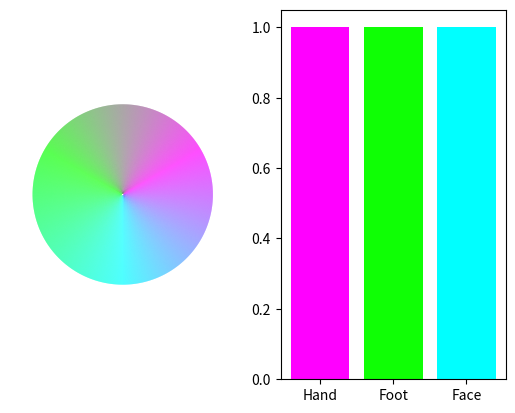
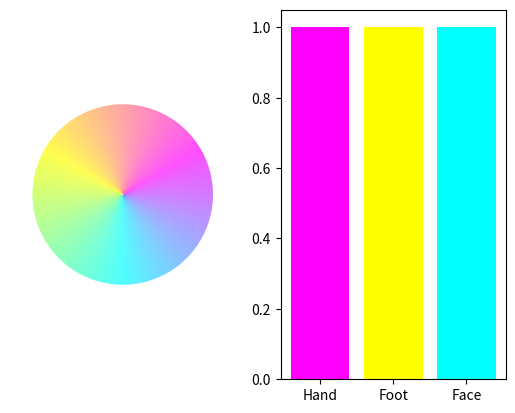

Write Python code to recreate these figures, in order.
import numpy as np
import matplotlib.pyplot as plt
from matplotlib.axes import Axes


def three_color_gradient(color1:tuple[float],color2:tuple[float],color3:tuple[float],steps:int=100):
      half_steps = steps // 2
      gradient1 = np.linspace(color1, color2, half_steps, endpoint=False)
      gradient2 = np.linspace(color2, color3, steps - half_steps)
      full_gradient = np.vstack((gradient1, gradient2))
      
      return full_gradient

def circular_gradientN(color1:tuple[float],color2:tuple[float],color3:tuple[float],resolution:float=1,shift=30):
      """
      circular_gradient generates a circular color gradient from three colors. more colors options coming in the future

      Args:
            colors (tuple): all colors to be included in the gradient
            color1 (tuple[float]): rgb color 1
            color2 (tuple[float]): rgb color 2
            color3 (tuple[float]): rgb color 3
            resolution (float, optional): How many degrees per color step to make. Defaults to 1.
            shift (int, optional): degrees from zero to shift the color wheel. Defaults to 30.

      Returns:
            np.ndarray: 360/resolution x 2 numpy array of the color map. 
      """
      N = int(360 / resolution)
      steps = N // 3
      gradient12 = np.linspace(color1, color2, steps, endpoint=False)
      gradient13 = np.linspace(color3, color1, steps, endpoint=False)
      gradient32 = np.linspace(color2, color3, steps, endpoint=False)
      colors = np.vstack([gradient12,gradient32,gradient13])
      shift = int(shift/resolution)
      colors = np.roll(colors,shift)
      return colors

def circular_gradient3(color1:tuple[float],color2:tuple[float],color3:tuple[float],resolution:float=1,shift=30):
      """
      circular_gradient generates a circular color gradient from three colors. more colors options coming in the future

      Args:
            color1 (tuple[float]): rgb color 1
            color2 (tuple[float]): rgb color 2
            color3 (tuple[float]): rgb color 3
            resolution (float, optional): How many degrees per color step to make. Defaults to 1.
            shift (int, optional): degrees from zero to shift the color wheel. Defaults to 30.

      Returns:
            np.ndarray: 360/resolution x 2 numpy array of the color map. 
      """
      N = int(360 * resolution)
      steps = N // 3
      gradient12 = np.linspace(color1, color2, steps, endpoint=False)
      gradient23 = np.linspace(color2, color3, steps, endpoint=False)
      gradient31 = np.linspace(color3, color1, steps, endpoint=False)
      colors = np.vstack([gradient12,gradient23,gradient31])
      shift = int(shift*resolution)
      # shift = int(180/resolution)
      color = np.roll(colors,shift,axis=0)
      return color


import numpy as np
from collections import defaultdict






def colorwheel_standalone(rgb_array):
      plt.figure(figsize=(8, 8))
      ax = plt.subplot(121, projection='polar')

      # Plot the color wheel
      theta = np.linspace(0, 2*np.pi, len(rgb_array))
      ax.scatter(theta, np.ones(len(rgb_array)), c=rgb_array, s=200)

      # Customize plot
      ax.set_xticks([])
      ax.set_yticks([])
      ax.spines['polar'].set_visible(False)
      ax.set_title('360-degree Color Wheel')

      ax2 = plt.subplot(122)
      patches,texts = ax2.pie(np.ones(len(rgb_array)),colors=rgb_array,wedgeprops = {'linewidth': 0})
      for p in patches:
            p.set_edgecolor(p.get_facecolor())
      # ax2.spines['polar'].set_visible(False)

def colorwheel(rgb_array,ax: Axes):
      patches,texts = ax.pie(np.ones(len(rgb_array)),colors=rgb_array,wedgeprops = {'linewidth': 0})
      for p in patches:
            p.set_edgecolor(p.get_facecolor())
      ax.set_xticks([])
      ax.set_yticks([])
      return ax



def hex2RGB(ip: str):
      ip = ip.replace('#','')
      return tuple(int(ip[i:i+2],16)/255 for i in (0, 2, 4))

def targetColorSwatch(targetNames,targetColors,ax:Axes):
      N = len(targetNames)
      xy = np.ones(N)
      ax.bar(targetNames,xy,color=targetColors)
      # for i,j in zip(xy,targetNames):
      #       ax.text(i-.1,i,j)
      return ax


def circle_gradient_key(color_gradient,target_names,target_colors):
      # colorwheel_standalone(color_gradient)
      fig = plt.figure()
      a1 = plt.subplot(121)
      a1 = colorwheel(color_gradient,ax=a1)
      a2 = plt.subplot(122)
      a2=targetColorSwatch(target_names,target_colors,ax=a2)
      return fig


def default_gradient(resolution:int):
      # yellow #FFFF00)
      # Cyan / Aqua	#00FFFF
      # Magenta / Fuchsia	#FF00FF
      
      # c1 = '#A23B96';c2 = '#5BB39C';c3 = '#FAB27A'
      c1 = '#ff00ff'; c2 = '#ffff00'; c3 = '#00ffff'
      # c1 = '#A23B96';c2 = '#5BB39C';c3 = '#FF9506'
      # c1 = '#de24bf';c2 = '#3ba253';c3 = '#f28b0c'
      #   c1 = '#FFFF00';c2 = '#00FFFF';c3 = '#FF00FF'
      # c1 = '#FAB27A';c2 = '#00FFFF';c3 = '#FF00FF'
      return circular_gradient3(hex2RGB(c1),hex2RGB(c2),hex2RGB(c3),resolution=resolution,shift=30)


if __name__ == '__main__':
      c1 = '#A23B96'
      c2 = '#5BB39C'
      c3 = '#FAB27A'
      
      tNames = ['Hand','Foot','Face']
      
      c1 = '#ff00ff'; c2 = '#0fff05'; c3 = '#00ffff'
      colors = circular_gradient3(hex2RGB(c1),hex2RGB(c2),hex2RGB(c3),resolution=5,shift=30)
      tColors = [hex2RGB(c1),hex2RGB(c2),hex2RGB(c3)]
      circle_gradient_key(colors,tNames,tColors)
      
      c1 = '#ff00ff'; c2 = '#ffff00'; c3 = '#00ffff'
      colors = circular_gradient3(hex2RGB(c1),hex2RGB(c2),hex2RGB(c3),resolution=5,shift=30)
      tColors = [hex2RGB(c1),hex2RGB(c2),hex2RGB(c3)]
      # colors = circular_gradient3([.1,.7,.41],hex2RGB(c1),[0,0,1],resolution=5,shift=30)
      # tColors = [[.1,.7,.41],hex2RGB(c1),[0,0,1]]
      circle_gradient_key(colors,tNames,tColors)
      
      plt.show()  
